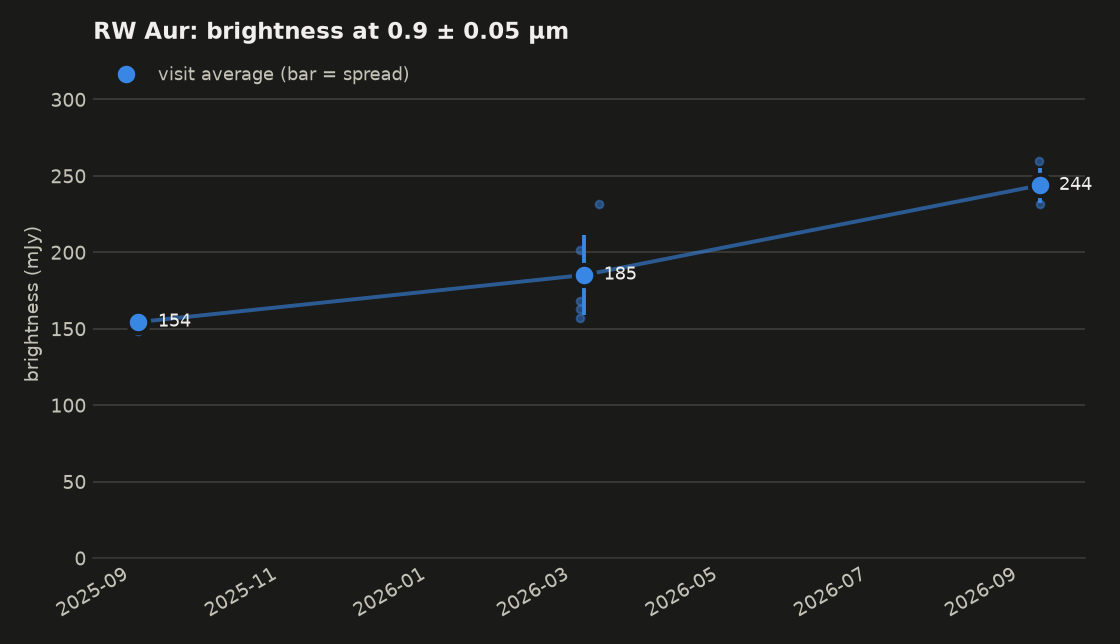

The file beside this chart, header and first rows:
mjd, date, wavelength_um, flux_mjy, err_mjy, detector, n_bad, saturated, bad_flags, ok
60922, 2025-09-03 17:23:21.055, 0.859, 41.71, 0.22, 1, 2, True, TRANSIENT,SUR_ERROR,BLOOM, False
60922, 2025-09-03 17:25:29.987, 0.879, 148.4, 0.40, 1, 0, False, , True
60922, 2025-09-03 17:27:38.918, 0.900, 153.9, 0.46, 1, 0, False, , True
60922, 2025-09-03 17:29:47.849, 0.921, 159.1, 0.44, 1, 0, False, , True
60922, 2025-09-04 01:36:46.023, 0.943, 156.1, 0.41, 1, 0, False, , True
61103, 2026-03-04 07:55:35.564, 0.858, 201.8, 0.52, 1, 0, False, , True
61103, 2026-03-04 07:57:44.494, 0.879, 162.6, 0.43, 1, 0, False, , True
61103, 2026-03-04 07:59:53.426, 0.900, 156.9, 0.43, 1, 0, False, , True
61103, 2026-03-04 08:02:02.357, 0.921, 167.9, 0.49, 1, 0, False, , True
61105, 2026-03-06 05:31:52.056, 0.943, 190.2, 0.57, 1, 0, False, , True
61111, 2026-03-12 00:03:57.874, 0.852, 231.5, 0.68, 1, 0, False, , True
61292, 2026-09-08 19:44:27.471, 0.867, 259.5, 0.71, 1, 0, False, , True
61292, 2026-09-09 00:32:27.272, 0.887, 231.8, 0.67, 1, 0, False, , True
61292, 2026-09-09 00:34:36.202, 0.908, 228.9, 0.70, 1, 1, False, NONFUNC, False
61292, 2026-09-09 00:36:45.134, 0.930, 240, 0.66, 1, 0, False, , True
